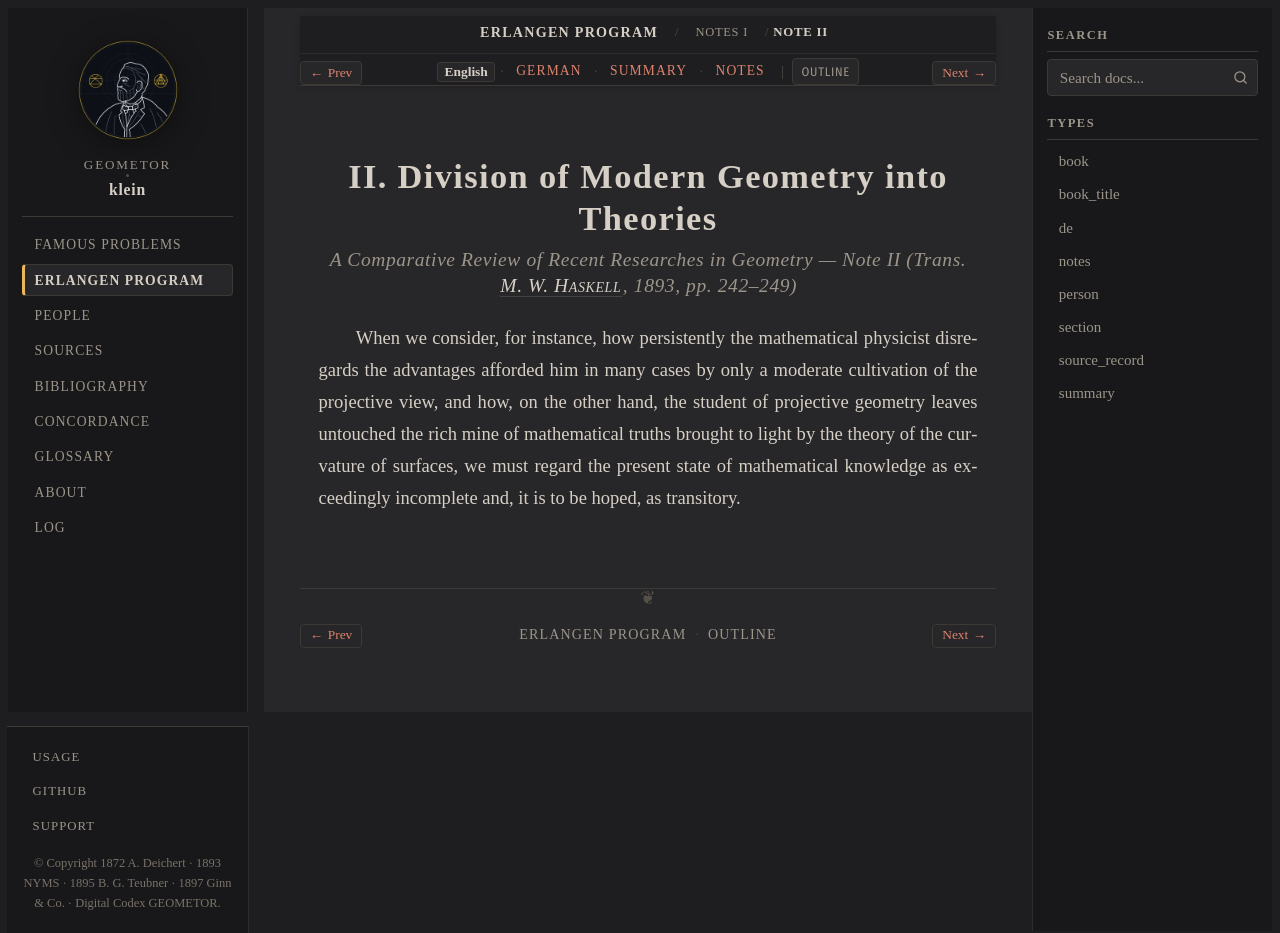

repository: geometor/klein · page: erlangen_program/notes/note_02/index.html · generator: sphinx

:title: Note II: Division of Modern Geometry into Theories (1893 English)
:layout: book
:canonical_id: Note II
:order: 2

.. _ep-note_02-en:
.. _ep-note-02-en:
.. _ep-notes-note_02-en:

II. Division of Modern Geometry into Theories
=============================================

.. rubric:: *A Comparative Review of Recent Researches in Geometry* — Note II (Trans. :person:`M. W. Haskell <haskell>`, 1893, pp. 242–249)


When we consider, for instance, how persistently the mathematical physicist disregards the advantages afforded him in many cases by only a moderate cultivation of the projective view, and how, on the other hand, the student of projective geometry leaves untouched the rich mine of mathematical truths brought to light by the theory of the curvature of surfaces, we must regard the present state of mathematical knowledge as exceedingly incomplete and, it is to be hoped, as transitory.
